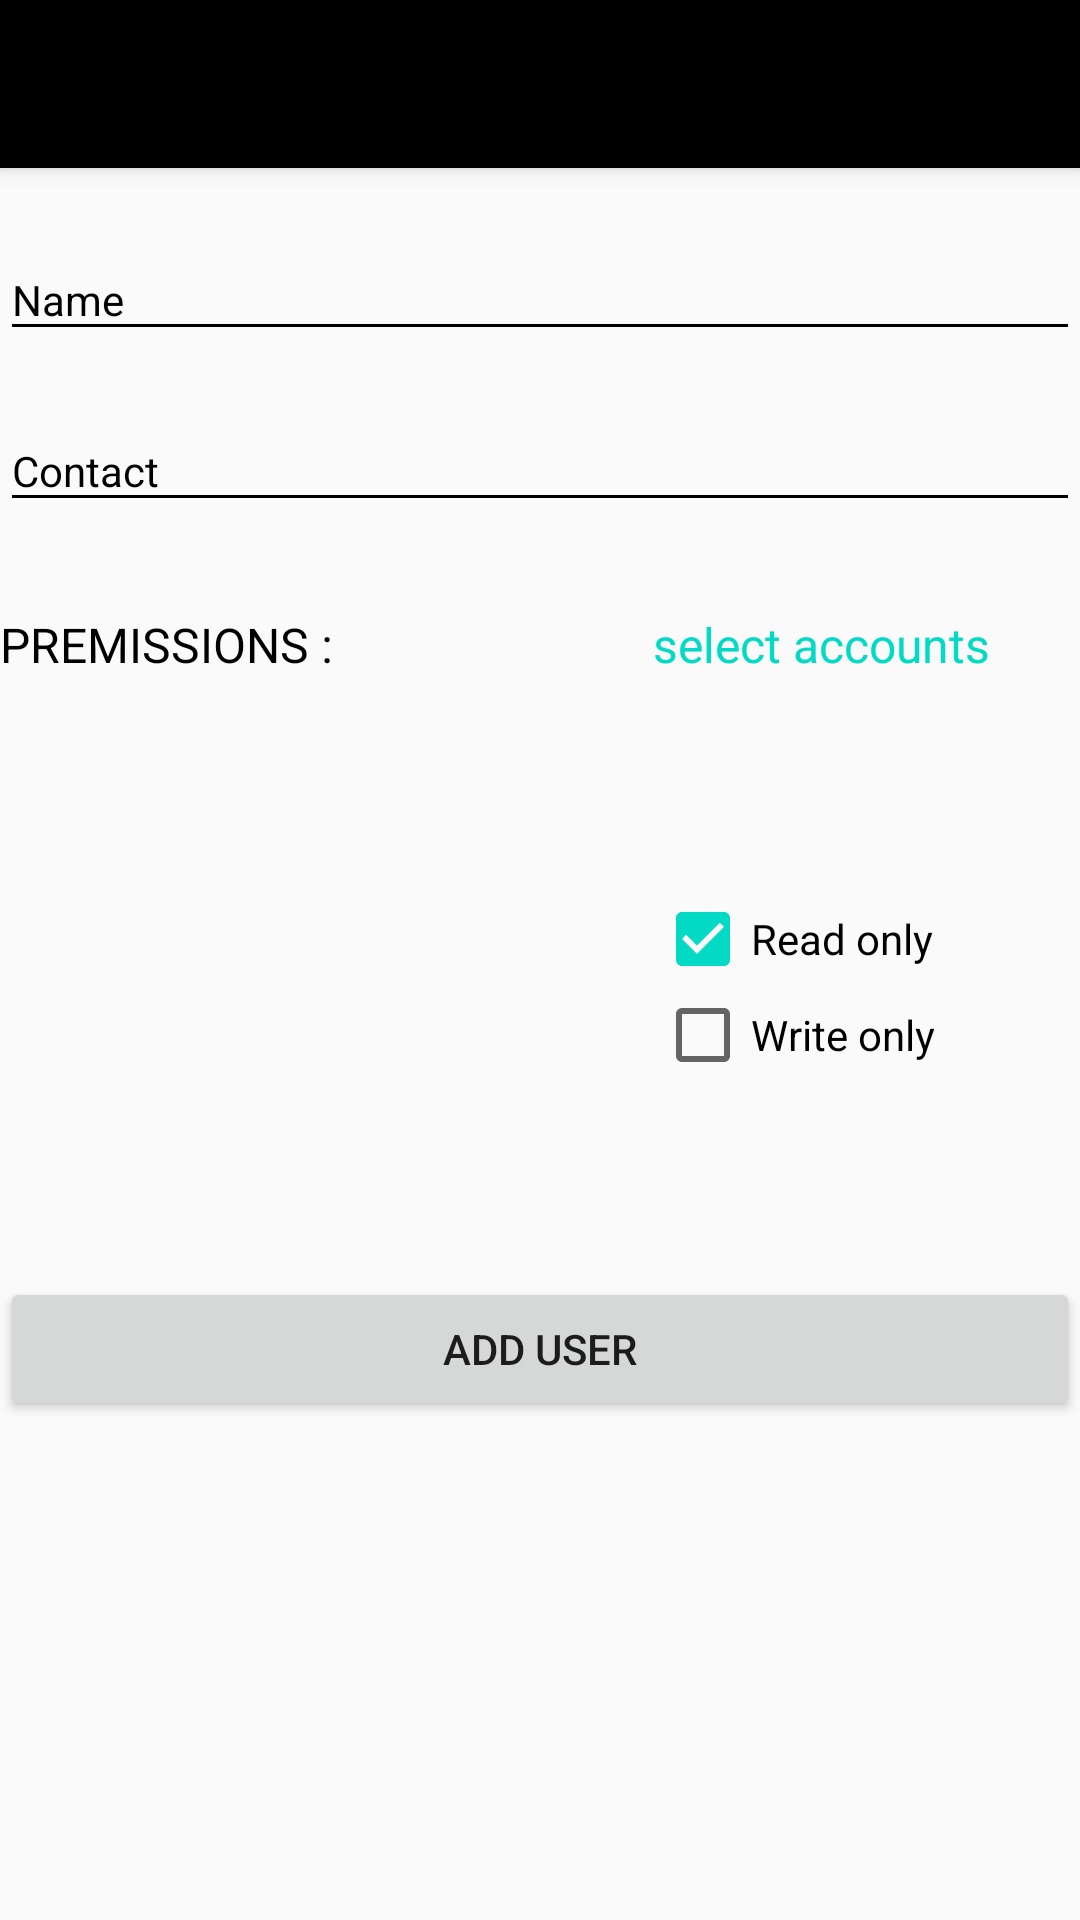

Here is an Android app screen rendered from its layout file. Give the layout XML and the strings, colors and styles it references.
<!-- AndroidManifest.xml: application theme AppTheme -->
<!-- res/layout/activity_adduser.xml -->
<?xml version="1.0" encoding="utf-8"?>
<android.support.design.widget.CoordinatorLayout xmlns:android="http://schemas.android.com/apk/res/android"
    xmlns:app="http://schemas.android.com/apk/res-auto"
    xmlns:tools="http://schemas.android.com/tools"
    android:layout_width="match_parent"
    android:layout_height="match_parent">

    <android.support.design.widget.AppBarLayout
        android:layout_width="match_parent"
        android:layout_height="wrap_content"
        android:theme="@style/AppTheme.AppBarOverlay">

        <android.support.v7.widget.Toolbar
            android:id="@+id/toolbar"
            android:layout_width="match_parent"
            android:layout_height="?attr/actionBarSize"
            android:background="@android:color/black"
            app:popupTheme="@style/AppTheme.PopupOverlay" />

    </android.support.design.widget.AppBarLayout>

    <RelativeLayout
        android:layout_width="match_parent"
        android:layout_height="match_parent"
       android:layout_marginTop="50dp">

        <android.support.design.widget.TextInputLayout
            android:id="@+id/fUserNameLayout"
            android:layout_width="match_parent"
            android:layout_height="wrap_content"
            android:layout_below="@id/fRollLayout"
            android:layout_centerHorizontal="true"
            android:layout_marginTop="20dp"
            app:theme="@style/TextLabel">

            <EditText
                android:id="@+id/fName"
                android:layout_width="match_parent"
                android:layout_height="wrap_content"
                android:layout_marginTop="20dp"
                android:ems="10"
                android:hint="Name" />
        </android.support.design.widget.TextInputLayout>

        <android.support.design.widget.TextInputLayout
            android:id="@+id/fPasswordLayout"
            android:layout_width="match_parent"
            android:layout_height="wrap_content"
            android:layout_below="@id/fUserNameLayout"
            android:layout_centerHorizontal="true"
            android:layout_marginTop="10dp"
            app:theme="@style/TextLabel">

            <EditText
                android:id="@+id/contact"
                android:layout_width="match_parent"
                android:layout_height="wrap_content"
                android:layout_marginTop="20dp"
                android:ems="10"
                android:hint="Contact"
                android:inputType="number" />

        </android.support.design.widget.TextInputLayout>

        <CheckBox
            android:id="@+id/checkBox"
            android:layout_width="wrap_content"
            android:layout_height="wrap_content"
            android:layout_above="@+id/checkBox2"
            android:layout_alignParentEnd="true"
            android:layout_alignParentRight="true"
            android:layout_marginEnd="49dp"
            android:layout_marginRight="49dp"
            android:checked="true"
            android:text="Read only" />

        <CheckBox
            android:id="@+id/checkBox2"
            android:layout_width="wrap_content"
            android:layout_height="wrap_content"
            android:layout_alignLeft="@+id/checkBox"
            android:layout_alignStart="@+id/checkBox"
            android:layout_centerVertical="true"
            android:text="Write only" />

        <TextView
            android:id="@+id/textView"
            android:layout_width="wrap_content"
            android:layout_height="wrap_content"
            android:layout_below="@id/fPasswordLayout"
            android:layout_marginTop="30dp"
            android:text="PREMISSIONS :"
            android:textColor="@android:color/black"
            android:textSize="16dp"/>
        <TextView
            android:id="@+id/selectaccounts"
            android:layout_width="wrap_content"
            android:layout_height="wrap_content"
            android:layout_below="@id/fPasswordLayout"
            android:layout_marginTop="30dp"
            android:text="select accounts"
            android:layout_alignParentRight="true"
            android:layout_marginRight="30dp"

            android:textColor="@color/colorAccent"
            android:textSize="16dp"/>

        <Button
            android:id="@+id/btn"
            android:layout_width="match_parent"
            android:layout_height="wrap_content"
            android:layout_below="@id/textView"
            android:layout_marginTop="200dp"
            android:layout_marginBottom="50dp"
            android:text="Add User" />

    </RelativeLayout>


</android.support.design.widget.CoordinatorLayout>
<!-- resources referenced by this layout -->
<resources>
  <style name="AppTheme.AppBarOverlay" parent="ThemeOverlay.AppCompat.Dark.ActionBar" />
  <style name="AppTheme.PopupOverlay" parent="ThemeOverlay.AppCompat.Light" />
  <style name="TextLabel" parent="TextAppearance.AppCompat">
          
          <item name="android:textColorHint">@android:color/black</item>
          
          <item name="colorAccent">@android:color/black</item>
          <item name="colorControlNormal">@android:color/black</item>
          <item name="android:textColorHighlight">@android:color/black</item>
          <item name="android:textColorLink">@android:color/black</item>
          <item name="colorControlActivated">@android:color/black</item>
      </style>
  <style name="AppTheme" parent="Theme.AppCompat.Light.NoActionBar">
          
          <item name="colorPrimary">@color/colorPrimary</item>
          <item name="colorPrimaryDark">@color/colorPrimaryDark</item>
          <item name="colorAccent">@color/colorAccent</item>
      </style>
  <!-- not gathered from this repository: default colours our renderer supplied (Android Studio template values) -->
  <color name="colorPrimary">#FF6200EE</color>
  <color name="colorPrimaryDark">#FF3700B3</color>
  <color name="colorAccent">#FF03DAC5</color>
</resources>
